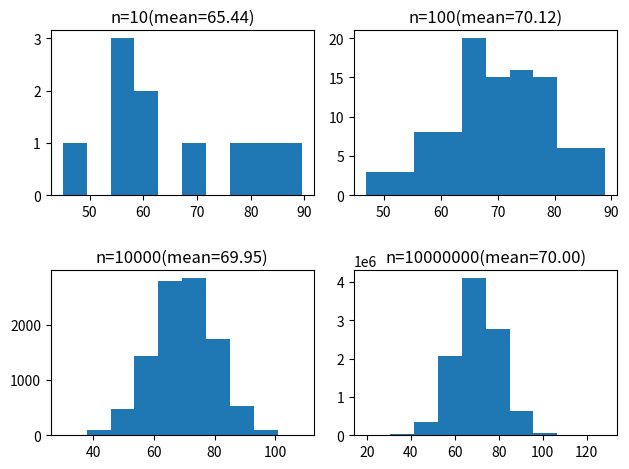

Reproduce this figure in Python.
import numpy as np
import matplotlib.pyplot as plt
from scipy.stats import norm

def draw_hist():
    nExperiment   = 4
    average       = 70
    std_deviation = 10
    sample_size   = 10

    fig = plt.figure()

    ax1 = fig.add_subplot(2, 2, 1)
    ax2 = fig.add_subplot(2, 2, 2)
    ax3 = fig.add_subplot(2, 2, 3)
    ax4 = fig.add_subplot(2, 2, 4)
    axs = [ax1, ax2, ax3, ax4]

    #y_norm = norm.pdf()

    for iExperiment in range(nExperiment):
        sample_size = sample_size*10**iExperiment

        data = np.random.normal(loc=average, scale=std_deviation, size=sample_size)
        
        data_mean = np.mean(data)
        print(f'n={sample_size}: {data_mean}')
        
        axs[iExperiment].hist(data)
        axs[iExperiment].set_title(f'n={sample_size}(mean={data_mean:.2f})')

    plt.tight_layout()
    plt.show()

if __name__ == '__main__':
    draw_hist()
